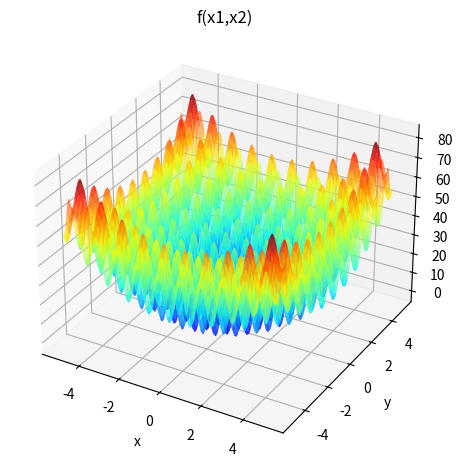

Here is the Python script that generated this plot:
import numpy as np
import matplotlib.pyplot as plt

def f(x1, x2):
    return (x1**2 - 10 * np.cos(2 * np.pi * x1) + 10) + (x2**2 - 10 * np.cos(2 * np.pi * x2) + 10)

li, ls = -5.12, 5.12
num = 1000

x1 = np.linspace(li, ls, num)
X1, X2 = np.meshgrid(x1, x1)

Y = f(X1, X2)

x1_candidato, x2_candidato = [5.12, -5.12]
f_candidato = f(x1_candidato, x2_candidato)

fig = plt.figure()
ax = fig.add_subplot(projection='3d')
ax.plot_surface(X1, X2, Y, rstride=10, cstride=10, alpha=0.6, cmap='jet')
ax.scatter(x1_candidato, x2_candidato, f_candidato, marker='x', s=90, linewidths=3, color='red')

ax.set_xlabel('x')
ax.set_ylabel('y')
ax.set_zlabel('z')
ax.set_title('f(x1,x2)')
plt.tight_layout()
plt.show()